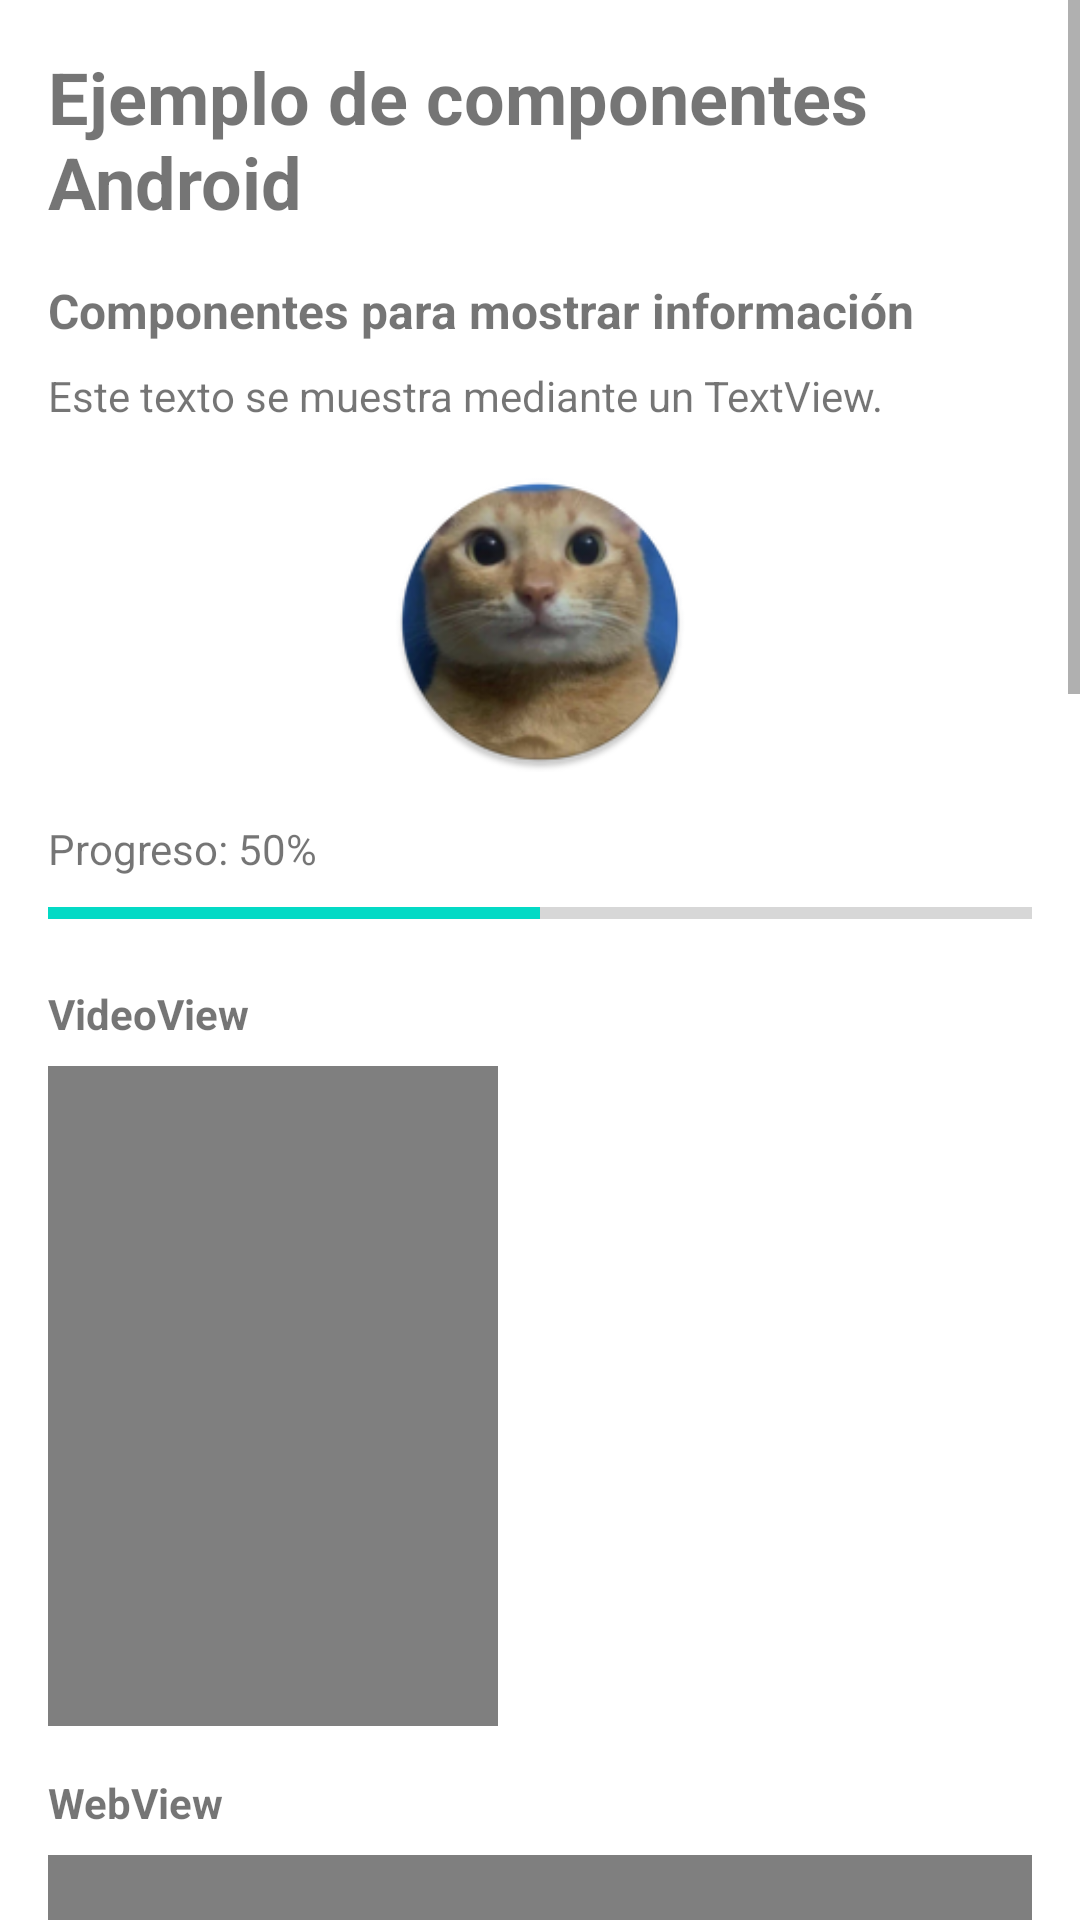

This screen was rendered from an Android layout file. Write that file and the resources it references.
<!-- AndroidManifest.xml: application theme Theme.Reto1 -->
<!-- res/layout/activity_main.xml -->
<?xml version="1.0" encoding="utf-8"?>
<ScrollView xmlns:android="http://schemas.android.com/apk/res/android"
    xmlns:tools="http://schemas.android.com/tools"
    android:layout_width="match_parent"
    android:layout_height="match_parent"
    android:fitsSystemWindows="true">

    <LinearLayout
        android:layout_width="match_parent"
        android:layout_height="wrap_content"
        android:orientation="vertical"
        android:padding="16dp">

        <TextView
            android:layout_width="match_parent"
            android:layout_height="wrap_content"
            android:layout_marginBottom="16dp"
            android:text="Ejemplo de componentes Android"
            android:textSize="24sp"
            android:textStyle="bold" />

        <TextView
            android:layout_width="match_parent"
            android:layout_height="wrap_content"
            android:layout_marginBottom="8dp"
            android:text="Componentes para mostrar información"
            android:textSize="16sp"
            android:textStyle="bold" />

        <TextView
            android:layout_width="match_parent"
            android:layout_height="wrap_content"
            android:layout_marginBottom="16dp"
            android:text="Este texto se muestra mediante un TextView." />

        <ImageView
            android:layout_width="100dp"
            android:layout_height="100dp"
            android:layout_gravity="center"
            android:layout_marginBottom="16dp"
            android:src="@mipmap/ic_launcher_round" />

        <TextView
            android:layout_width="match_parent"
            android:layout_height="wrap_content"
            android:layout_marginBottom="4dp"
            android:text="Progreso: 50%" />

        <ProgressBar
            style="?android:attr/progressBarStyleHorizontal"
            android:layout_width="match_parent"
            android:layout_height="wrap_content"
            android:layout_marginBottom="16dp"
            android:max="100"
            android:progress="50" />

        <TextView
            android:layout_width="match_parent"
            android:layout_height="wrap_content"
            android:layout_marginBottom="8dp"
            android:text="VideoView"
            android:textStyle="bold" />

        <VideoView
            android:layout_width="150dp"
            android:layout_height="220dp"
            android:layout_marginBottom="16dp" />

        <TextView
            android:layout_width="match_parent"
            android:layout_height="wrap_content"
            android:layout_marginBottom="8dp"
            android:text="WebView"
            android:textStyle="bold" />

        <WebView
            android:id="@+id/webView"
            android:layout_width="match_parent"
            android:layout_height="350dp"
            android:layout_marginBottom="16dp"
            tools:ignore="WebViewLayout" />

        <TextView
            android:layout_width="match_parent"
            android:layout_height="wrap_content"
            android:layout_marginBottom="8dp"
            android:text="Componentes de entrada e interacción"
            android:textSize="16sp"
            android:textStyle="bold" />

        <EditText
            android:layout_width="match_parent"
            android:layout_height="wrap_content"
            android:layout_marginBottom="16dp"
            android:hint="Introduce tu nombre"
            android:inputType="textPersonName" />

        <TextView
            android:layout_width="match_parent"
            android:layout_height="wrap_content"
            android:layout_marginBottom="4dp"
            android:text="Selecciona tecnologías:" />

        <CheckBox
            android:layout_width="wrap_content"
            android:layout_height="wrap_content"
            android:text="Android" />

        <CheckBox
            android:layout_width="wrap_content"
            android:layout_height="wrap_content"
            android:text="React" />

        <CheckBox
            android:layout_width="wrap_content"
            android:layout_height="wrap_content"
            android:layout_marginBottom="16dp"
            android:text="Flutter" />

        <TextView
            android:layout_width="match_parent"
            android:layout_height="wrap_content"
            android:layout_marginBottom="4dp"
            android:text="Selecciona una modalidad:" />

        <RadioGroup
            android:layout_width="match_parent"
            android:layout_height="wrap_content"
            android:layout_marginBottom="16dp"
            android:orientation="vertical">

            <RadioButton
                android:layout_width="wrap_content"
                android:layout_height="wrap_content"
                android:text="Presencial" />

            <RadioButton
                android:layout_width="wrap_content"
                android:layout_height="wrap_content"
                android:text="Online" />

            <RadioButton
                android:layout_width="wrap_content"
                android:layout_height="wrap_content"
                android:text="Mixta" />
        </RadioGroup>

        <Switch
            android:layout_width="wrap_content"
            android:layout_height="wrap_content"
            android:layout_marginBottom="16dp"
            android:checked="true"
            android:text="Notificaciones" />

        <TextView
            android:layout_width="match_parent"
            android:layout_height="wrap_content"
            android:layout_marginBottom="4dp"
            android:text="Selecciona un curso:" />

        <Spinner
            android:layout_width="match_parent"
            android:layout_height="wrap_content"
            android:layout_marginBottom="16dp"
            android:entries="@array/cursos" />

        <TextView
            android:layout_width="match_parent"
            android:layout_height="wrap_content"
            android:layout_marginBottom="4dp"
            android:text="Nivel seleccionado: 50" />

        <SeekBar
            android:layout_width="match_parent"
            android:layout_height="wrap_content"
            android:layout_marginBottom="16dp"
            android:max="100"
            android:progress="50" />

        <Button
            android:layout_width="match_parent"
            android:layout_height="wrap_content"
            android:layout_marginBottom="8dp"
            android:text="Guardar información" />

        <Button
            android:layout_width="match_parent"
            android:layout_height="wrap_content"
            android:layout_marginBottom="16dp"
            android:text="Guardar información" />

        <TextView
            android:layout_width="match_parent"
            android:layout_height="wrap_content"
            android:layout_marginBottom="16dp"
            android:text="Aquí aparecerá el resultado." />

    </LinearLayout>

</ScrollView>
<!-- resources referenced by this layout -->
<resources>
  <string-array name="cursos">
          <item>1.º DAM</item>
          <item>2.º DAM</item>
      </string-array>
  <!-- mipmap ic_launcher_round: webp bitmap (mipmap-hdpi, 7302 bytes) -->
  <style name="Theme.Reto1" parent="Theme.MaterialComponents.DayNight.NoActionBar">
          
          <item name="colorPrimary">@color/purple_500</item>
          <item name="colorPrimaryVariant">@color/purple_700</item>
          <item name="colorOnPrimary">@color/white</item>
          
          <item name="colorSecondary">@color/teal_200</item>
          <item name="colorSecondaryVariant">@color/teal_700</item>
          <item name="colorOnSecondary">@color/black</item>
          
          <item name="android:statusBarColor">?attr/colorPrimaryVariant</item>
          
      </style>
  <!-- not gathered from this repository: default colours our renderer supplied (Android Studio template values) -->
  <color name="purple_500">#FF6200EE</color>
  <color name="purple_700">#FF3700B3</color>
  <color name="teal_200">#FF03DAC5</color>
  <color name="teal_700">#FF018786</color>
  <color name="black">#FF000000</color>
  <color name="white">#FFFFFFFF</color>
</resources>
